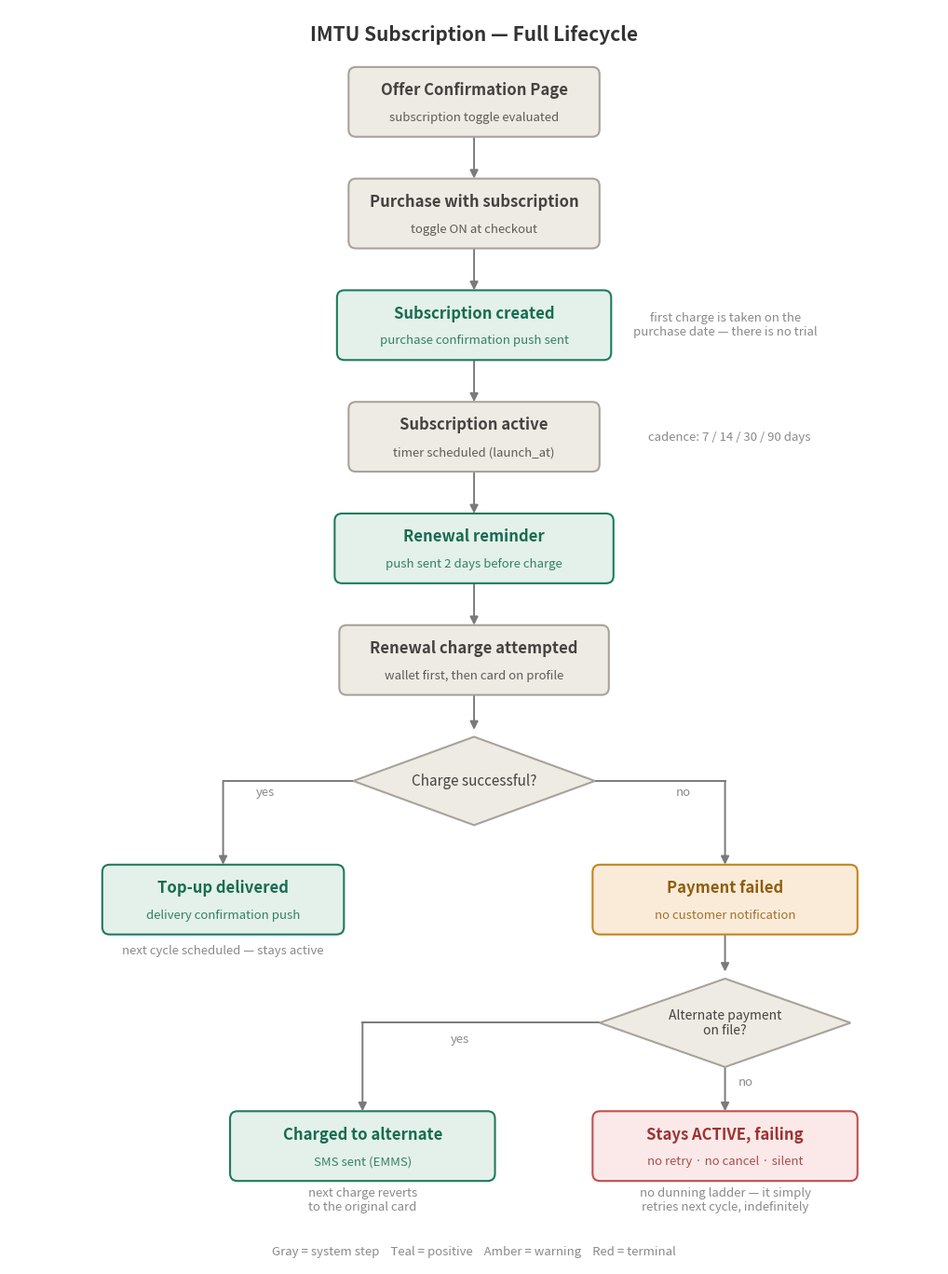
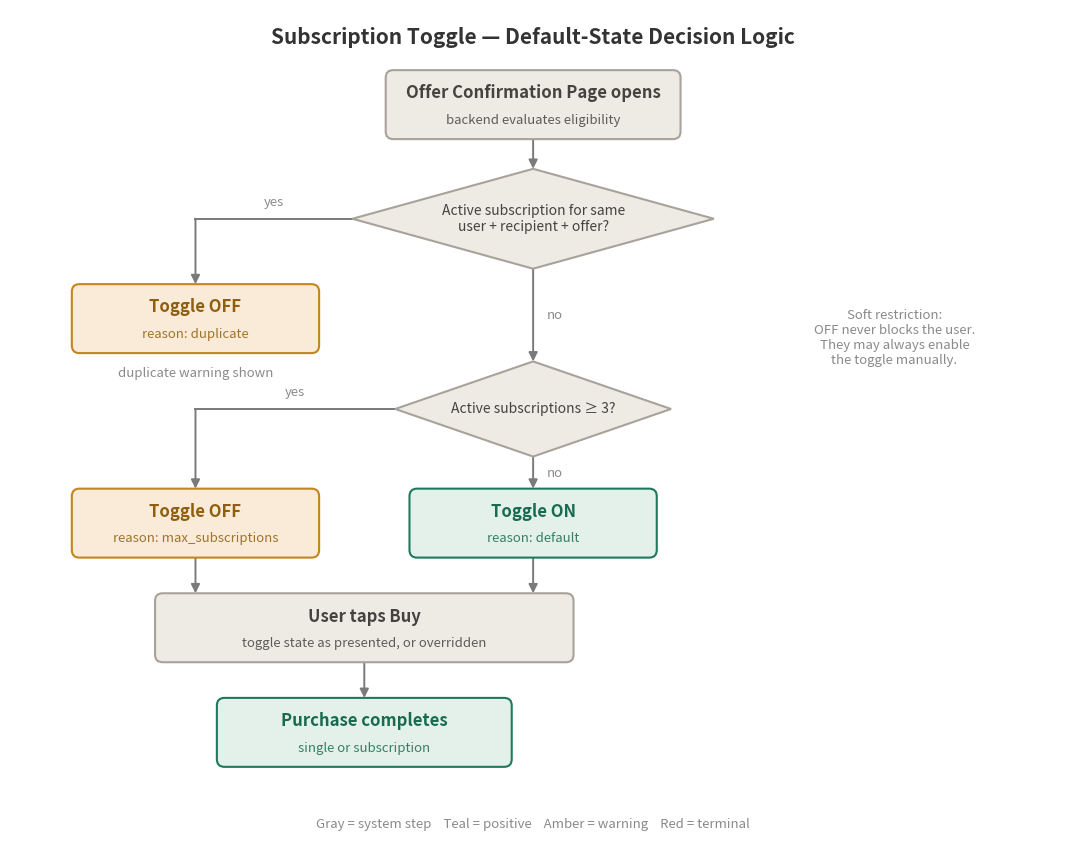
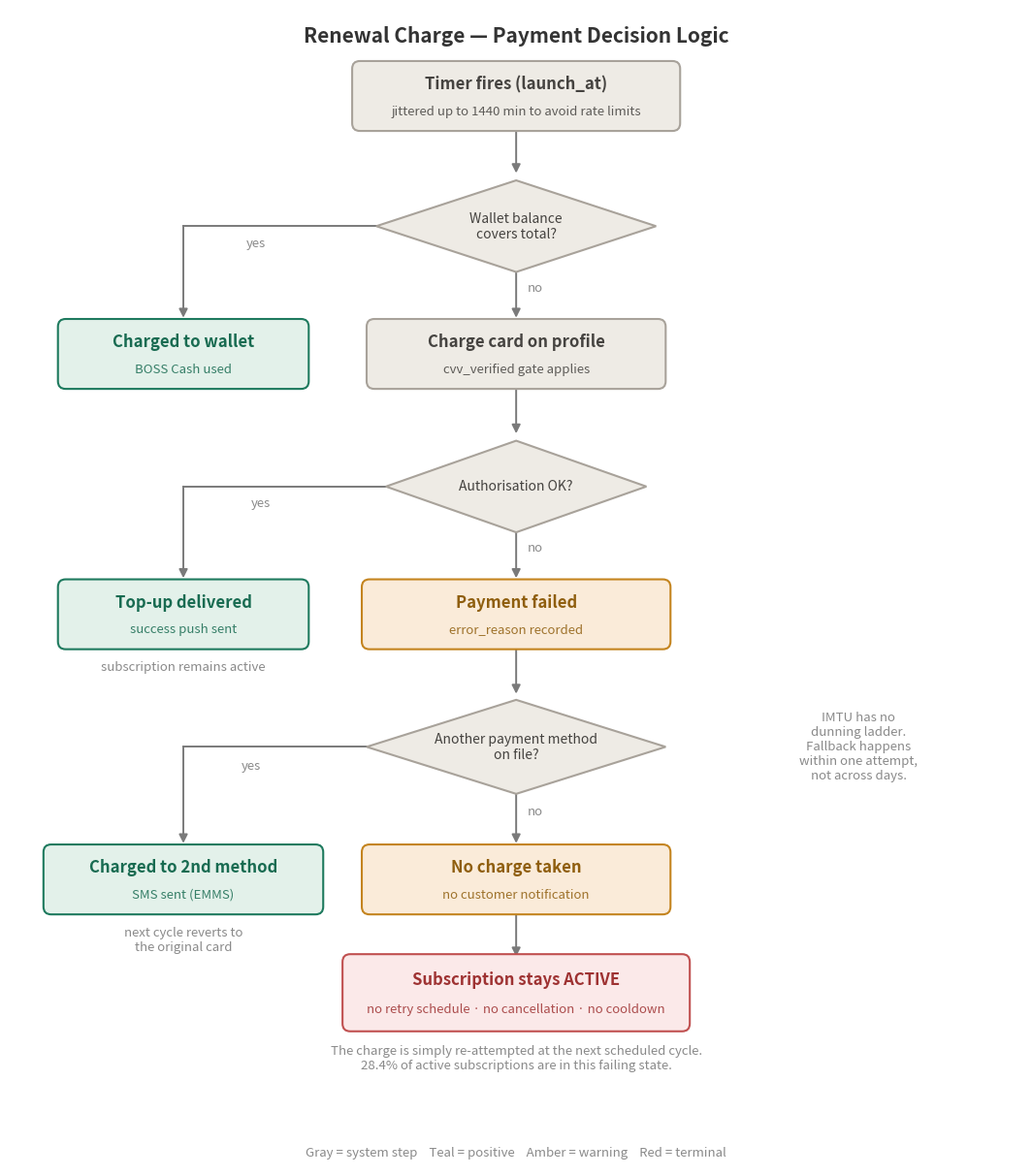
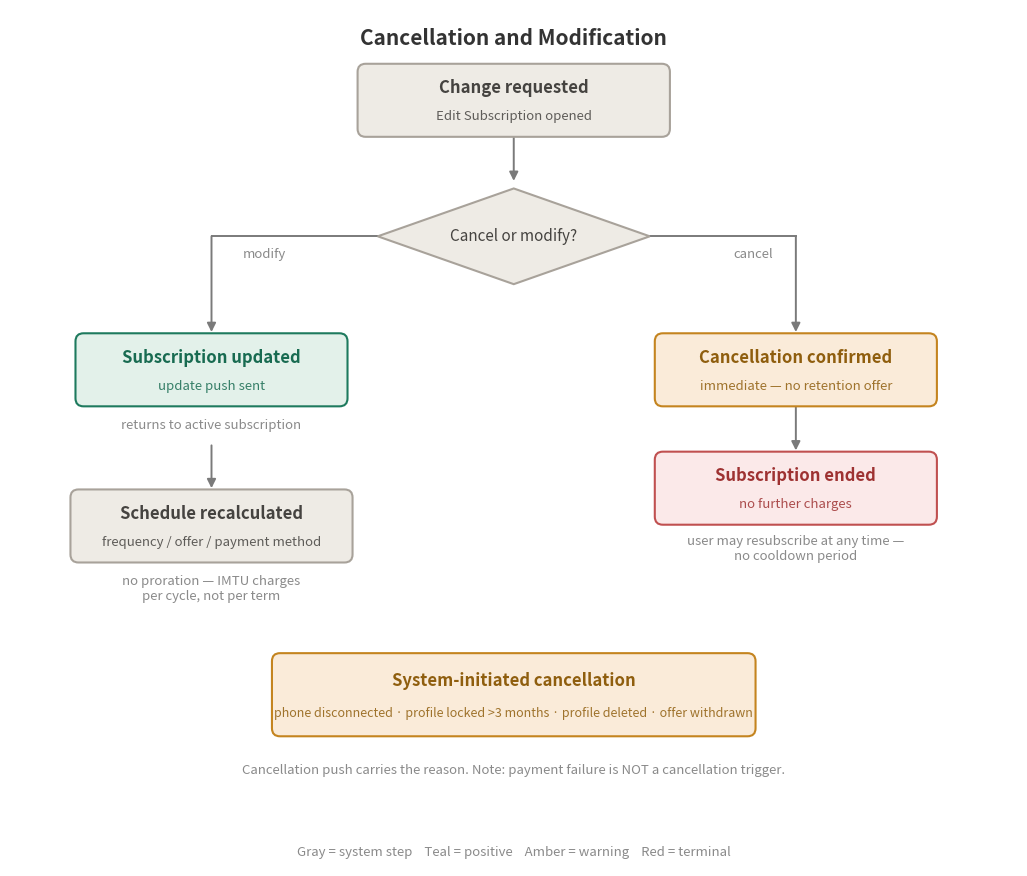
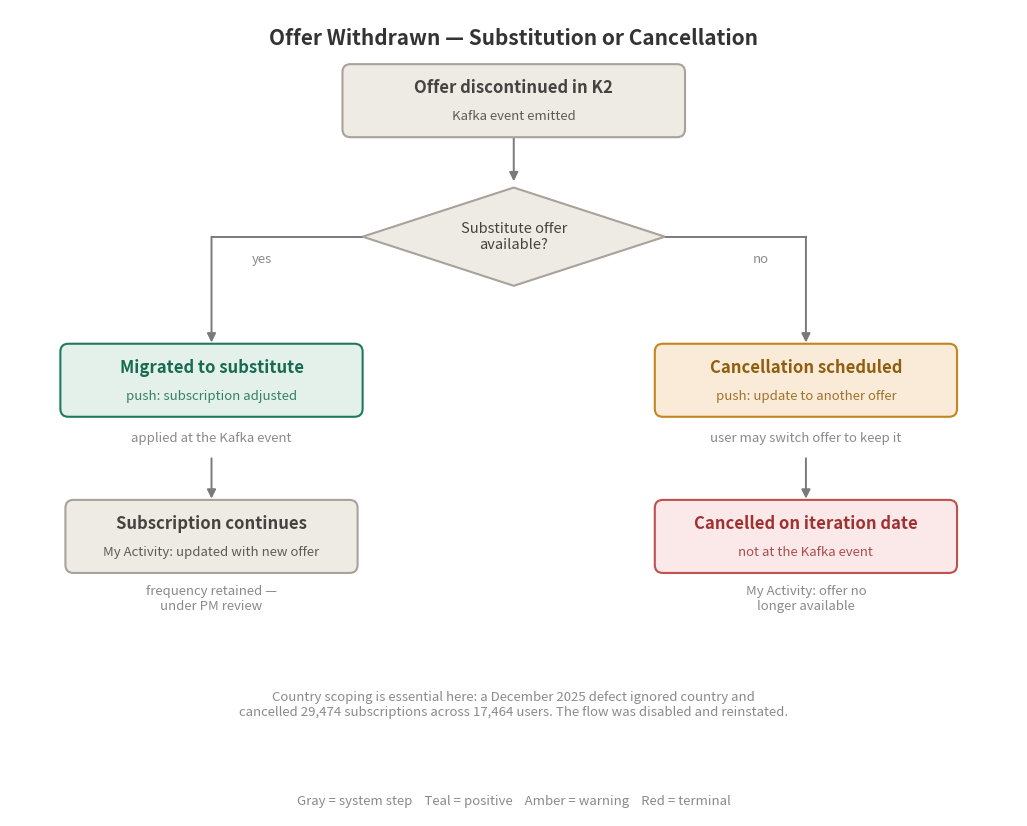

Write the Python code that produced these figures, in order.
#!/usr/bin/env python3
"""
Generate IMTU subscription-logic flowcharts.

Visual language mirrors the reference charts supplied by the requester:
  rounded box = state/step, diamond = decision,
  bold title + subtitle (subtitle carries the notification trigger),
  Gray = system step | Teal = positive | Amber = warning | Red = terminal.

Every fact rendered here is sourced from Jira/Confluence - see the accompanying
Google Docs for citations. Where IDT has no documented rule, the diagram says so
explicitly rather than inventing one.
"""

import matplotlib
matplotlib.use("Agg")
import matplotlib.pyplot as plt
from matplotlib.patches import FancyBboxPatch, Polygon, FancyArrowPatch

# ---------------------------------------------------------------- palette ----
GRAY  = dict(fill="#EEEBE5", edge="#A8A29A", text="#454340")
TEAL  = dict(fill="#E981EA".replace("981", "3F1"), edge="#1E7A5E", text="#186B51")
AMBER = dict(fill="#FAEBD9", edge="#C4841F", text="#8F5E0E")
RED   = dict(fill="#FBE9E9", edge="#C05050", text="#9E3232")
ARROW = "#7A7A7A"
ANNOT = "#8A8A8A"

LEGEND = "Gray = system step    Teal = positive    Amber = warning    Red = terminal"


def box(ax, cx, cy, w, h, title, sub=None, style=GRAY, title_size=12, sub_size=9.5):
    """Rounded rectangle with bold title and optional subtitle."""
    ax.add_patch(FancyBboxPatch(
        (cx - w / 2, cy - h / 2), w, h,
        boxstyle="round,pad=0,rounding_size=0.16",
        linewidth=1.5, facecolor=style["fill"], edgecolor=style["edge"], zorder=2))
    if sub:
        ax.text(cx, cy + h * 0.17, title, ha="center", va="center",
                fontsize=title_size, fontweight="bold", color=style["text"], zorder=3)
        ax.text(cx, cy - h * 0.22, sub, ha="center", va="center",
                fontsize=sub_size, color=style["text"], alpha=0.85, zorder=3)
    else:
        ax.text(cx, cy, title, ha="center", va="center",
                fontsize=title_size, fontweight="bold", color=style["text"], zorder=3)


def diamond(ax, cx, cy, w, h, label, size=11):
    """Decision diamond."""
    ax.add_patch(Polygon(
        [(cx, cy + h / 2), (cx + w / 2, cy), (cx, cy - h / 2), (cx - w / 2, cy)],
        closed=True, linewidth=1.5,
        facecolor=GRAY["fill"], edgecolor=GRAY["edge"], zorder=2))
    ax.text(cx, cy, label, ha="center", va="center",
            fontsize=size, color=GRAY["text"], zorder=3)


def arrow(ax, p0, p1, label=None, lpos=0.5, ldx=0.0, ldy=0.12, dashed=False,
          lsize=9.5, connector=None):
    ax.add_patch(FancyArrowPatch(
        p0, p1, arrowstyle="-|>", mutation_scale=13,
        linewidth=1.4, color=ARROW, zorder=1,
        linestyle="--" if dashed else "-",
        connectionstyle=connector or "arc3,rad=0",
        shrinkA=0, shrinkB=0))
    if label:
        lx = p0[0] + (p1[0] - p0[0]) * lpos + ldx
        ly = p0[1] + (p1[1] - p0[1]) * lpos + ldy
        ax.text(lx, ly, label, ha="center", va="center",
                fontsize=lsize, color=ANNOT, zorder=4,
                bbox=dict(boxstyle="round,pad=0.2", fc="white", ec="none"))


def elbow(ax, p0, p1, label=None, ldx=0.0, ldy=0.15, lsize=9.5, first="v"):
    """Right-angle connector. first='v' goes vertical then horizontal."""
    mid = (p0[0], p1[1]) if first == "v" else (p1[0], p0[1])
    ax.plot([p0[0], mid[0]], [p0[1], mid[1]], color=ARROW, lw=1.4, zorder=1)
    ax.add_patch(FancyArrowPatch(
        mid, p1, arrowstyle="-|>", mutation_scale=13,
        linewidth=1.4, color=ARROW, zorder=1, shrinkA=0, shrinkB=0))
    if label:
        ax.text((p0[0] + p1[0]) / 2 + ldx, (p0[1] + p1[1]) / 2 + ldy, label,
                ha="center", va="center", fontsize=lsize, color=ANNOT, zorder=4,
                bbox=dict(boxstyle="round,pad=0.2", fc="white", ec="none"))


def note(ax, cx, cy, text, size=9.5):
    ax.text(cx, cy, text, ha="center", va="center",
            fontsize=size, color=ANNOT, style="italic", zorder=3)


def canvas(w, h, xlim, ylim, title=None):
    fig, ax = plt.subplots(figsize=(w, h))
    ax.set_xlim(*xlim); ax.set_ylim(*ylim)
    ax.axis("off"); ax.set_aspect("equal")
    if title:
        ax.text((xlim[0] + xlim[1]) / 2, ylim[1] - 0.35, title,
                ha="center", va="top", fontsize=15, fontweight="bold", color="#333")
    return fig, ax


def finish(fig, ax, xlim, ylim, path, legend=True):
    if legend:
        ax.text((xlim[0] + xlim[1]) / 2, ylim[0] + 0.28, LEGEND,
                ha="center", va="center", fontsize=9.5, color=ANNOT)
    fig.savefig(path, dpi=170, bbox_inches="tight", facecolor="white")
    plt.close(fig)
    print("wrote", path)


# ============================================================ 1. LIFECYCLE ====
def chart_lifecycle(path):
    XL, YL = (0, 20), (0, 27)
    fig, ax = canvas(13, 17.5, XL, YL,
                     "IMTU Subscription — Full Lifecycle")
    C, BW, BH = 10, 5.4, 1.5

    box(ax, C, 25.0, BW, BH, "Offer Confirmation Page",
        "subscription toggle evaluated", GRAY)
    arrow(ax, (C, 24.25), (C, 23.35))

    box(ax, C, 22.6, BW, BH, "Purchase with subscription",
        "toggle ON at checkout", GRAY)
    arrow(ax, (C, 21.85), (C, 20.95))

    box(ax, C, 20.2, BW + 0.5, BH, "Subscription created",
        "purchase confirmation push sent", TEAL)
    note(ax, C + 5.4, 20.2, "first charge is taken on the\npurchase date — there is no trial")
    arrow(ax, (C, 19.45), (C, 18.55))

    box(ax, C, 17.8, BW, BH, "Subscription active",
        "timer scheduled (launch_at)", GRAY)
    note(ax, C + 5.5, 17.8, "cadence: 7 / 14 / 30 / 90 days")
    arrow(ax, (C, 17.05), (C, 16.15))

    box(ax, C, 15.4, BW + 0.6, BH, "Renewal reminder",
        "push sent 2 days before charge", TEAL)
    arrow(ax, (C, 14.65), (C, 13.75))

    box(ax, C, 13.0, BW + 0.4, BH, "Renewal charge attempted",
        "wallet first, then card on profile", GRAY)
    arrow(ax, (C, 12.25), (C, 11.5))

    diamond(ax, C, 10.4, 5.2, 1.9, "Charge successful?")

    # success branch
    elbow(ax, (C - 2.6, 10.4), (4.6, 8.6), "yes", ldx=-0.5, ldy=0.65, first="h")
    box(ax, 4.6, 7.85, BW - 0.2, BH, "Top-up delivered",
        "delivery confirmation push", TEAL)
    note(ax, 4.6, 6.75, "next cycle scheduled — stays active")

    # failure branch
    elbow(ax, (C + 2.6, 10.4), (15.4, 8.6), "no", ldx=0.5, ldy=0.65, first="h")
    box(ax, 15.4, 7.85, BW + 0.3, BH, "Payment failed",
        "no customer notification", AMBER)
    arrow(ax, (15.4, 7.1), (15.4, 6.3))

    diamond(ax, 15.4, 5.2, 5.4, 1.9, "Alternate payment\non file?", size=10)

    elbow(ax, (15.4 - 2.7, 5.2), (7.6, 3.3), "yes", ldx=-0.45, ldy=0.6, first="h")
    box(ax, 7.6, 2.55, BW + 0.3, BH, "Charged to alternate",
        "SMS sent (EMMS)", TEAL)
    note(ax, 7.6, 1.4, "next charge reverts\nto the original card")

    arrow(ax, (15.4, 4.25), (15.4, 3.3), "no", ldx=0.45, ldy=0.15)
    box(ax, 15.4, 2.55, BW + 0.3, BH, "Stays ACTIVE, failing",
        "no retry · no cancel · silent", RED)
    note(ax, 15.4, 1.4, "no dunning ladder — it simply\nretries next cycle, indefinitely")

    finish(fig, ax, XL, YL, path)


# =============================================================== 2. TOGGLE ====
def chart_toggle(path):
    # Geometry note: each gate's "yes" branch runs horizontally at the diamond's
    # own y, then drops into its box. Rows are spaced so that horizontal run
    # always passes well clear of the box belonging to the gate above it.
    XL, YL = (0, 22), (2.0, 19.4)
    fig, ax = canvas(13.5, 10.9, XL, YL,
                     "Subscription Toggle — Default-State Decision Logic")
    C, L, BW, BH = 11.0, 3.9, 5.2, 1.45
    HALF = BH / 2

    box(ax, C, 17.4, BW + 1.0, BH, "Offer Confirmation Page opens",
        "backend evaluates eligibility", GRAY)
    arrow(ax, (C, 17.4 - HALF), (C, 16.05))

    # --- gate 1: duplicate
    diamond(ax, C, 15.0, 7.6, 2.1,
            "Active subscription for same\nuser + recipient + offer?", size=10)
    elbow(ax, (C - 3.8, 15.0), (L, 12.9 + HALF), "yes", ldy=1.04, first="h")
    box(ax, L, 12.9, BW, BH, "Toggle OFF", "reason: duplicate", AMBER)
    note(ax, L, 12.9 - HALF - 0.42, "duplicate warning shown")

    # --- gate 2: max subscriptions
    arrow(ax, (C, 13.95), (C, 12.0), "no", ldx=0.45, ldy=0.0)
    diamond(ax, C, 11.0, 5.8, 2.0, "Active subscriptions ≥ 3?", size=10)
    elbow(ax, (C - 2.9, 11.0), (L, 8.6 + HALF), "yes", ldy=1.19, first="h")
    box(ax, L, 8.6, BW, BH, "Toggle OFF", "reason: max_subscriptions", AMBER)

    # --- fall-through: no gate fired
    arrow(ax, (C, 10.0), (C, 8.6 + HALF), "no", ldx=0.45, ldy=0.0)
    box(ax, C, 8.6, BW, BH, "Toggle ON", "reason: default", TEAL)

    note(ax, 18.6, 12.5,
         "Soft restriction:\nOFF never blocks the user.\nThey may always enable\n"
         "the toggle manually.")

    # --- convergence: parallel drops into one wide box, no elbows needed
    arrow(ax, (L, 8.6 - HALF), (L, 6.4 + HALF))
    arrow(ax, (C, 8.6 - HALF), (C, 6.4 + HALF))
    box(ax, 7.45, 6.4, 8.8, BH, "User taps Buy",
        "toggle state as presented, or overridden", GRAY)
    arrow(ax, (7.45, 6.4 - HALF), (7.45, 4.2 + HALF))

    box(ax, 7.45, 4.2, BW + 1.0, BH, "Purchase completes",
        "single or subscription", TEAL)

    finish(fig, ax, XL, YL, path)


# ============================================== 3. RENEWAL PAYMENT HANDLING ====
def chart_renewal(path):
    XL, YL = (0, 21), (0, 24)
    fig, ax = canvas(13.5, 15.5, XL, YL,
                     "Renewal Charge — Payment Decision Logic")
    C, BW, BH = 10.5, 5.6, 1.45

    box(ax, C, 22.2, BW + 1.2, BH, "Timer fires (launch_at)",
        "jittered up to 1440 min to avoid rate limits", GRAY)
    arrow(ax, (C, 21.48), (C, 20.6))

    diamond(ax, C, 19.5, 5.8, 1.9, "Wallet balance\ncovers total?", size=10)
    elbow(ax, (C - 2.9, 19.5), (3.6, 17.6), "yes", ldx=-0.5, ldy=0.6, first="h")
    box(ax, 3.6, 16.85, BW - 0.4, BH, "Charged to wallet", "BOSS Cash used", TEAL)

    arrow(ax, (C, 18.55), (C, 17.6), "no", ldx=0.4, ldy=0.15)
    box(ax, C, 16.85, BW + 0.6, BH, "Charge card on profile",
        "cvv_verified gate applies", GRAY)
    arrow(ax, (C, 16.12), (C, 15.2))

    diamond(ax, C, 14.1, 5.4, 1.9, "Authorisation OK?", size=10)
    elbow(ax, (C - 2.7, 14.1), (3.6, 12.2), "yes", ldx=-0.5, ldy=0.6, first="h")
    box(ax, 3.6, 11.45, BW - 0.4, BH, "Top-up delivered",
        "success push sent", TEAL)
    note(ax, 3.6, 10.35, "subscription remains active")

    arrow(ax, (C, 13.15), (C, 12.2), "no", ldx=0.4, ldy=0.15)
    box(ax, C, 11.45, BW + 0.8, BH, "Payment failed",
        "error_reason recorded", AMBER)
    arrow(ax, (C, 10.72), (C, 9.8))

    diamond(ax, C, 8.7, 6.2, 1.95, "Another payment method\non file?", size=10)

    elbow(ax, (C - 3.1, 8.7), (3.6, 6.7), "yes", ldx=-0.5, ldy=0.6, first="h")
    box(ax, 3.6, 5.95, BW + 0.2, BH, "Charged to 2nd method",
        "SMS sent (EMMS)", TEAL)
    note(ax, 3.6, 4.7, "next cycle reverts to\nthe original card")

    arrow(ax, (C, 7.72), (C, 6.7), "no", ldx=0.4, ldy=0.15)
    box(ax, C, 5.95, BW + 0.8, BH, "No charge taken",
        "no customer notification", AMBER)
    arrow(ax, (C, 5.22), (C, 4.35))

    box(ax, C, 3.6, BW + 1.6, BH + 0.15, "Subscription stays ACTIVE",
        "no retry schedule · no cancellation · no cooldown", RED)
    note(ax, C, 2.25,
         "The charge is simply re-attempted at the next scheduled cycle.\n"
         "28.4% of active subscriptions are in this failing state.")

    note(ax, 17.6, 8.7, "IMTU has no\ndunning ladder.\nFallback happens\nwithin one attempt,\nnot across days.")

    finish(fig, ax, XL, YL, path)


# =================================================== 4. CANCEL / MODIFY ========
def chart_cancel(path):
    XL, YL = (0, 20), (0, 17)
    fig, ax = canvas(13, 11.5, XL, YL,
                     "Cancellation and Modification")
    BW, BH = 5.2, 1.45

    box(ax, 10, 15.2, BW + 1.0, BH, "Change requested",
        "Edit Subscription opened", GRAY)
    arrow(ax, (10, 14.48), (10, 13.6))

    diamond(ax, 10, 12.5, 5.4, 1.9, "Cancel or modify?", size=11)

    # modify
    elbow(ax, (10 - 2.7, 12.5), (4.0, 10.6), "modify", ldx=-0.6, ldy=0.6, first="h")
    box(ax, 4.0, 9.85, BW + 0.2, BH, "Subscription updated",
        "update push sent", TEAL)
    note(ax, 4.0, 8.75, "returns to active subscription")
    arrow(ax, (4.0, 8.35), (4.0, 7.5))
    box(ax, 4.0, 6.75, BW + 0.4, BH, "Schedule recalculated",
        "frequency / offer / payment method", GRAY)
    note(ax, 4.0, 5.5, "no proration — IMTU charges\nper cycle, not per term")

    # cancel
    elbow(ax, (10 + 2.7, 12.5), (15.6, 10.6), "cancel", ldx=0.6, ldy=0.6, first="h")
    box(ax, 15.6, 9.85, BW + 0.4, BH, "Cancellation confirmed",
        "immediate — no retention offer", AMBER)
    arrow(ax, (15.6, 9.12), (15.6, 8.25))
    box(ax, 15.6, 7.5, BW + 0.4, BH, "Subscription ended",
        "no further charges", RED)
    note(ax, 15.6, 6.3, "user may resubscribe at any time —\nno cooldown period")

    # system-initiated
    box(ax, 10, 3.4, BW + 4.4, BH + 0.2, "System-initiated cancellation",
        "phone disconnected · profile locked >3 months · profile deleted · offer withdrawn",
        AMBER, sub_size=9)
    note(ax, 10, 1.9,
         "Cancellation push carries the reason. Note: payment failure is NOT a cancellation trigger.")

    finish(fig, ax, XL, YL, path)


# ===================================================== 5. OFFER LIFECYCLE ======
def chart_offer(path):
    XL, YL = (0, 20), (0, 16)
    fig, ax = canvas(13, 11, XL, YL,
                     "Offer Withdrawn — Substitution or Cancellation")
    BW, BH = 5.4, 1.45

    box(ax, 10, 14.2, BW + 1.4, BH, "Offer discontinued in K2",
        "Kafka event emitted", GRAY)
    arrow(ax, (10, 13.48), (10, 12.6))

    diamond(ax, 10, 11.5, 6.0, 1.95, "Substitute offer\navailable?", size=10.5)

    # substitute
    elbow(ax, (10 - 3.0, 11.5), (4.0, 9.4), "yes", ldx=-0.5, ldy=0.6, first="h")
    box(ax, 4.0, 8.65, BW + 0.6, BH, "Migrated to substitute",
        "push: subscription adjusted", TEAL)
    note(ax, 4.0, 7.5, "applied at the Kafka event")
    arrow(ax, (4.0, 7.1), (4.0, 6.3))
    box(ax, 4.0, 5.55, BW + 0.4, BH, "Subscription continues",
        "My Activity: updated with new offer", GRAY)
    note(ax, 4.0, 4.3, "frequency retained —\nunder PM review")

    # no substitute
    elbow(ax, (10 + 3.0, 11.5), (15.8, 9.4), "no", ldx=0.5, ldy=0.6, first="h")
    box(ax, 15.8, 8.65, BW + 0.6, BH, "Cancellation scheduled",
        "push: update to another offer", AMBER)
    note(ax, 15.8, 7.5, "user may switch offer to keep it")
    arrow(ax, (15.8, 7.1), (15.8, 6.3))
    box(ax, 15.8, 5.55, BW + 0.6, BH, "Cancelled on iteration date",
        "not at the Kafka event", RED)
    note(ax, 15.8, 4.3, "My Activity: offer no\nlonger available")

    note(ax, 10, 2.2,
         "Country scoping is essential here: a December 2025 defect ignored country and\n"
         "cancelled 29,474 subscriptions across 17,464 users. The flow was disabled and reinstated.")

    finish(fig, ax, XL, YL, path)


if __name__ == "__main__":
    chart_lifecycle("imtu_sub_flow_1_lifecycle.png")
    chart_toggle("imtu_sub_flow_2_toggle.png")
    chart_renewal("imtu_sub_flow_3_renewal.png")
    chart_cancel("imtu_sub_flow_4_cancel_modify.png")
    chart_offer("imtu_sub_flow_5_offer.png")
    print("all diagrams generated")
